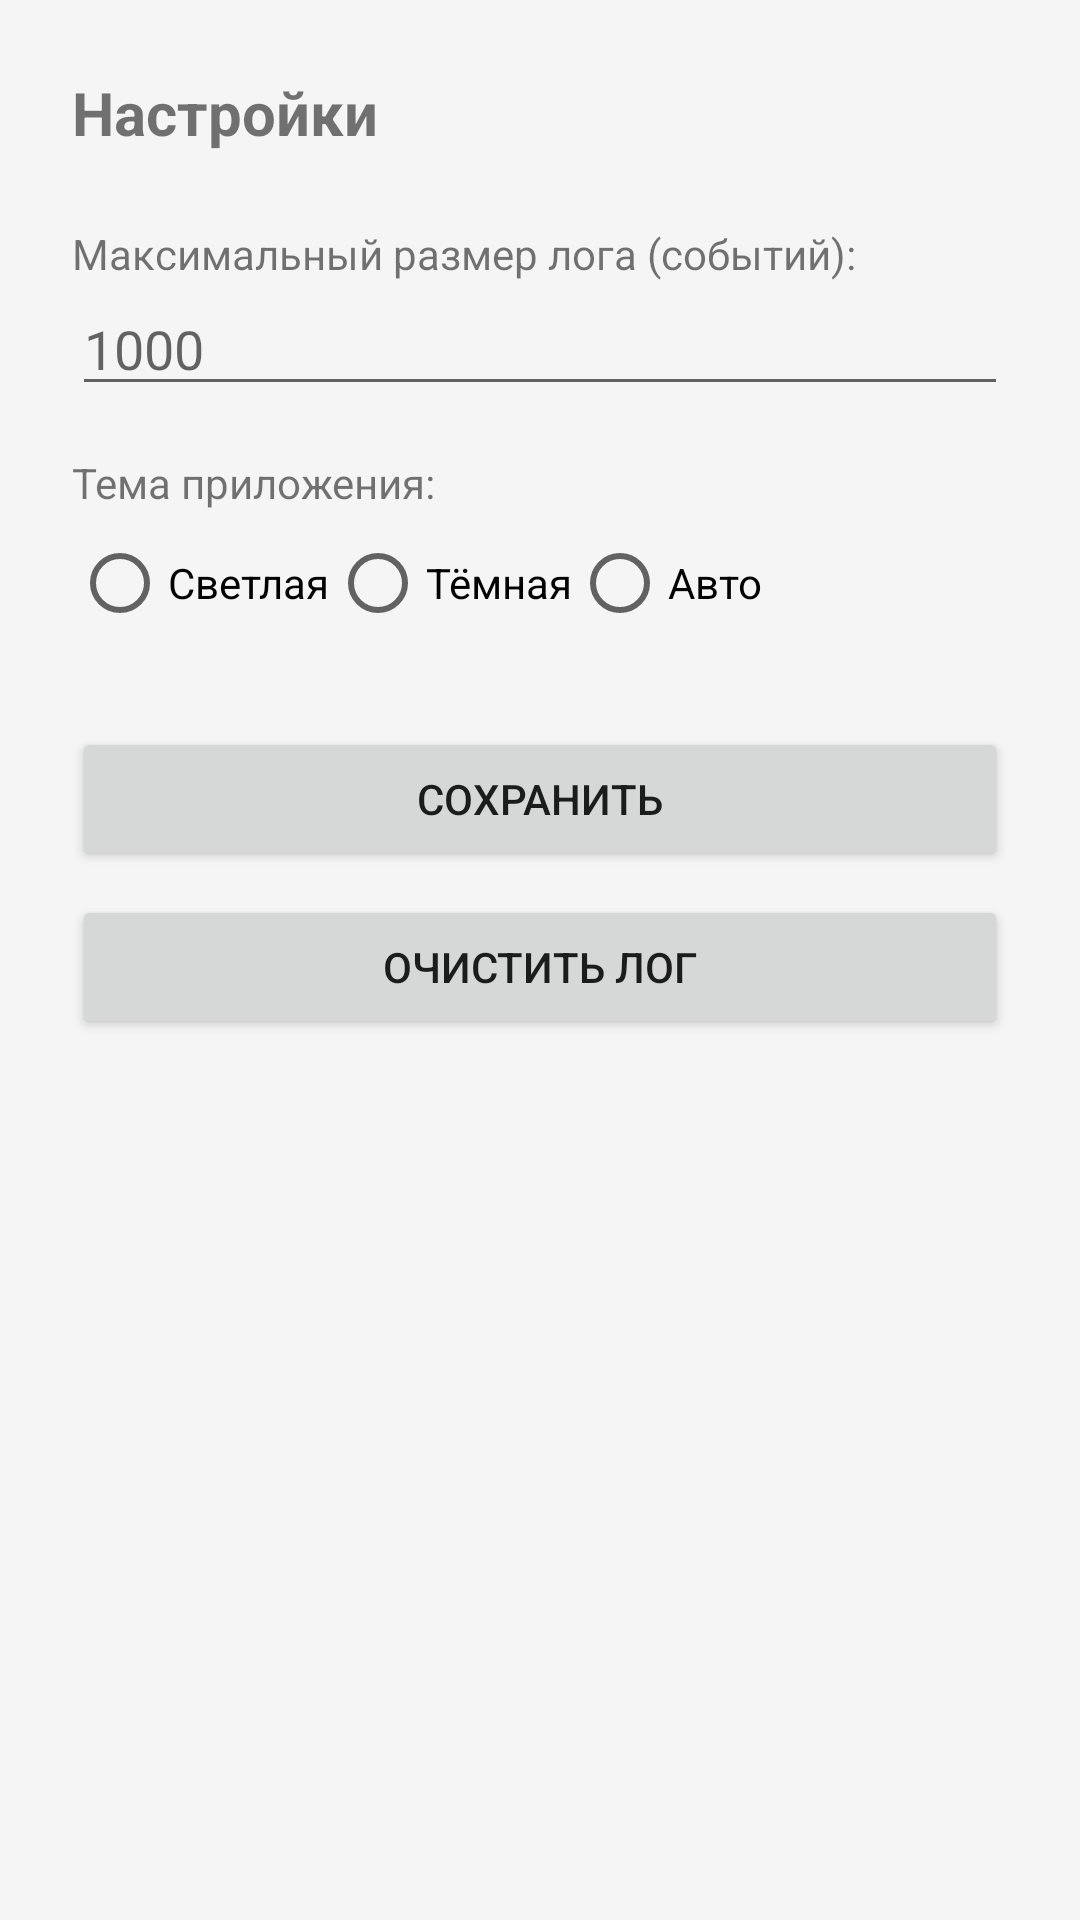

Layout XML and referenced resources for this Android screen:
<!-- AndroidManifest.xml: application theme Theme.CameraMonitor -->
<!-- res/layout/activity_settings.xml -->
<?xml version="1.0" encoding="utf-8"?>
<LinearLayout xmlns:android="http://schemas.android.com/apk/res/android"
    android:layout_width="match_parent"
    android:layout_height="match_parent"
    android:orientation="vertical"
    android:padding="24dp"
    android:background="@color/colorBackground">

    <TextView
        android:layout_width="wrap_content"
        android:layout_height="wrap_content"
        android:text="Настройки"
        android:textSize="20sp"
        android:textStyle="bold"
        android:layout_marginBottom="16dp"/>

    <TextView
        android:layout_width="wrap_content"
        android:layout_height="wrap_content"
        android:text="Максимальный размер лога (событий):"
        android:layout_marginTop="8dp"/>

    <EditText
        android:id="@+id/etLogSize"
        android:layout_width="match_parent"
        android:layout_height="wrap_content"
        android:inputType="number"
        android:hint="1000"/>

    <TextView
        android:layout_width="wrap_content"
        android:layout_height="wrap_content"
        android:text="Тема приложения:"
        android:layout_marginTop="16dp"/>

    <RadioGroup
        android:id="@+id/rgTheme"
        android:layout_width="match_parent"
        android:layout_height="wrap_content"
        android:orientation="horizontal">
        <RadioButton
            android:id="@+id/rbLight"
            android:layout_width="wrap_content"
            android:layout_height="wrap_content"
            android:text="Светлая"/>
        <RadioButton
            android:id="@+id/rbDark"
            android:layout_width="wrap_content"
            android:layout_height="wrap_content"
            android:text="Тёмная"/>
        <RadioButton
            android:id="@+id/rbSystem"
            android:layout_width="wrap_content"
            android:layout_height="wrap_content"
            android:text="Авто"/>
    </RadioGroup>

    <Button
        android:id="@+id/btnSaveSettings"
        android:layout_width="match_parent"
        android:layout_height="wrap_content"
        android:text="Сохранить"
        android:layout_marginTop="24dp"/>

    <Button
        android:id="@+id/btnClearLog"
        android:layout_width="match_parent"
        android:layout_height="wrap_content"
        android:text="Очистить лог"
        android:layout_marginTop="8dp"/>
</LinearLayout>
<!-- resources referenced by this layout -->
<resources>
  <color name="colorBackground">#F5F5F5</color>
  <style name="Theme.CameraMonitor" parent="Theme.MaterialComponents.DayNight.DarkActionBar">
          
          <item name="colorPrimary">#6200EE</item>
          <item name="colorPrimaryVariant">#3700B3</item>
          <item name="colorOnPrimary">#FFFFFF</item>
          <item name="colorSecondary">#03DAC6</item>
          <item name="colorSecondaryVariant">#018786</item>
          <item name="colorOnSecondary">#000000</item>
      </style>
</resources>
